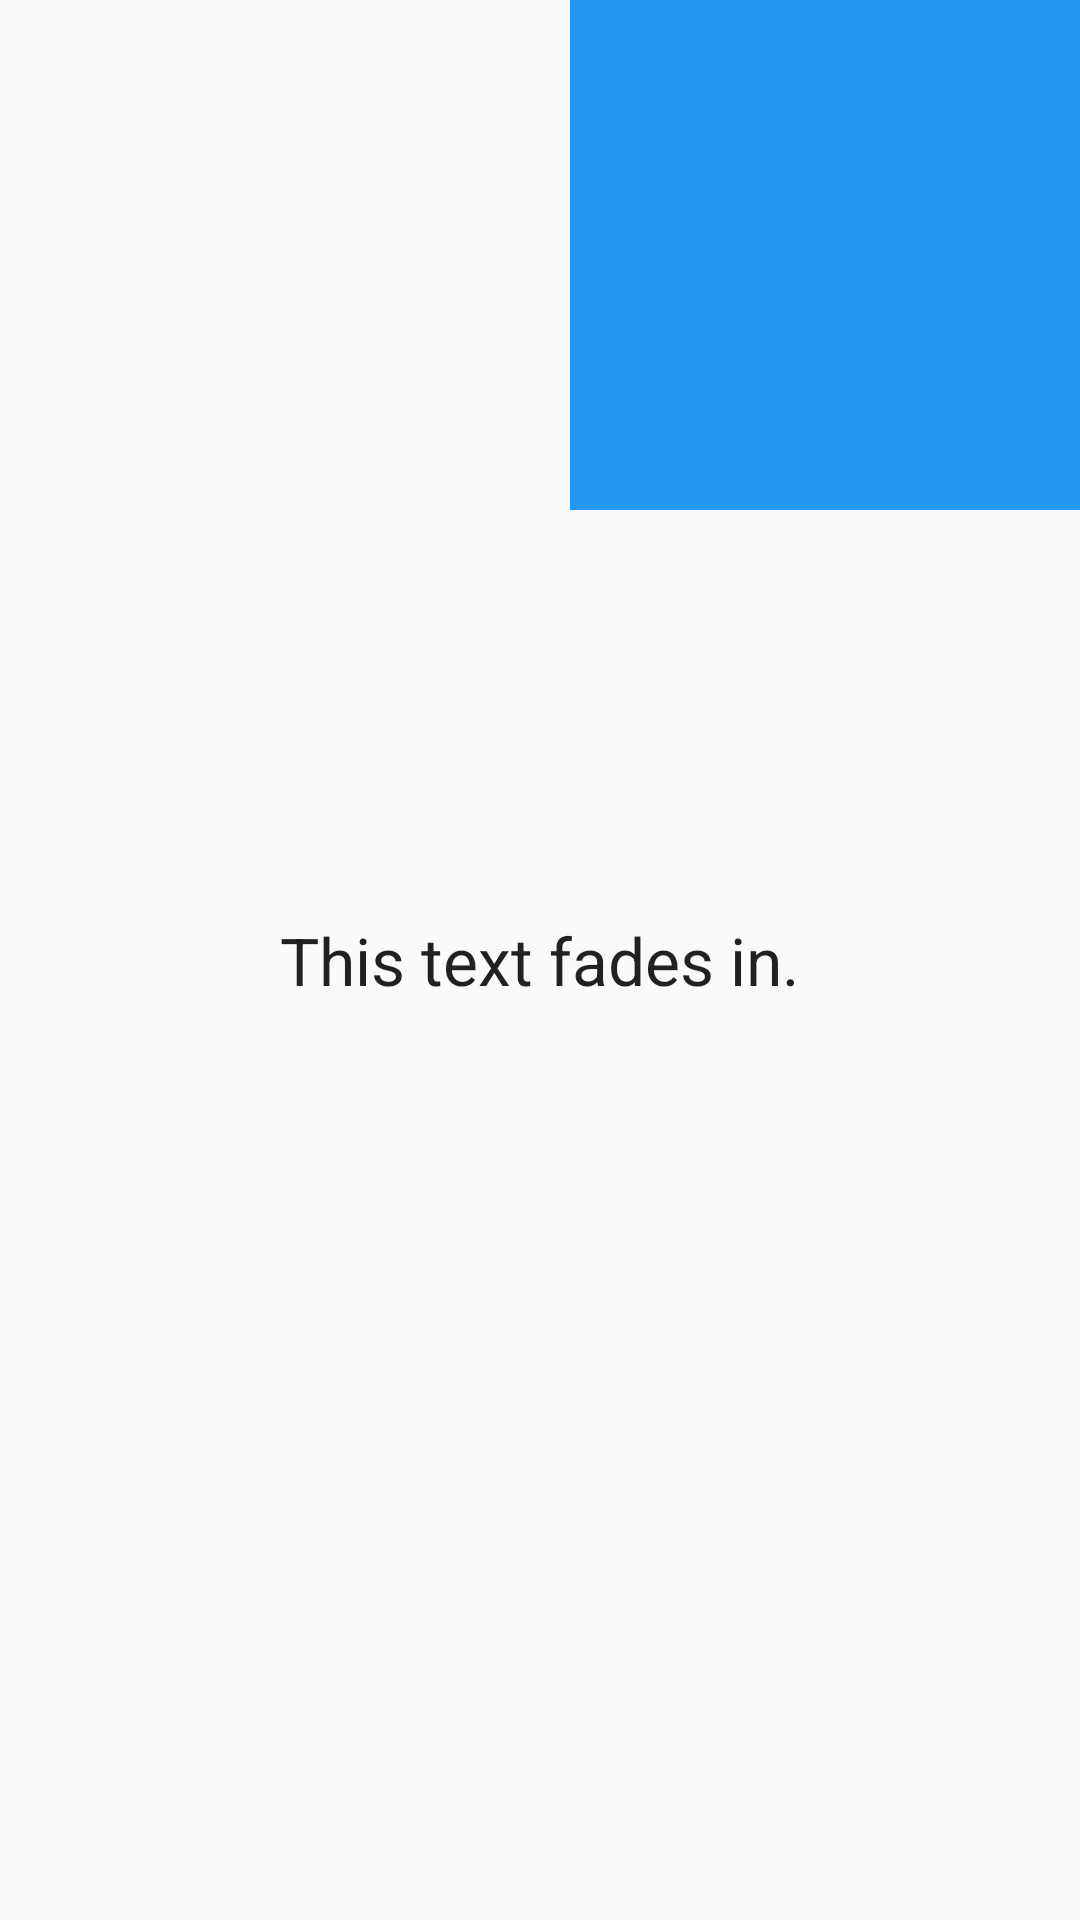

Reconstruct the res/layout file that produces this screen, plus the resources it refers to.
<!-- AndroidManifest.xml: application theme AppTheme -->
<!-- res/layout/animation_scene2.xml -->
<?xml version="1.0" encoding="utf-8"?>
<FrameLayout
    android:id="@+id/container"
    xmlns:android="http://schemas.android.com/apk/res/android"
    android:layout_width="match_parent"
    android:layout_height="match_parent">

    <View
        android:id="@+id/transition_square"
        android:layout_width="@dimen/square_size_expand"
        android:layout_height="@dimen/square_size_expand"
        android:background="#2196F3"
        android:layout_gravity="top|right"/>

    <TextView
        android:id="@+id/transition_title"
        android:layout_width="wrap_content"
        android:layout_height="wrap_content"
        android:layout_gravity="center"
        android:text="This text fades in."
        android:textAppearance="?android:attr/textAppearanceLarge"/>/>

</FrameLayout>
<!-- resources referenced by this layout -->
<resources>
  <dimen name="square_size_expand">170dp</dimen>
  <style name="AppTheme" parent="Theme.AppCompat.Light.DarkActionBar">
          
          <item name="colorPrimary">@color/colorPrimary</item>
          <item name="colorPrimaryDark">@color/colorPrimaryDark</item>
          <item name="colorAccent">@color/colorAccent</item>
      </style>
  <!-- not gathered from this repository: default colours our renderer supplied (Android Studio template values) -->
  <color name="colorPrimary">#FF6200EE</color>
  <color name="colorPrimaryDark">#FF3700B3</color>
  <color name="colorAccent">#FF03DAC5</color>
</resources>
